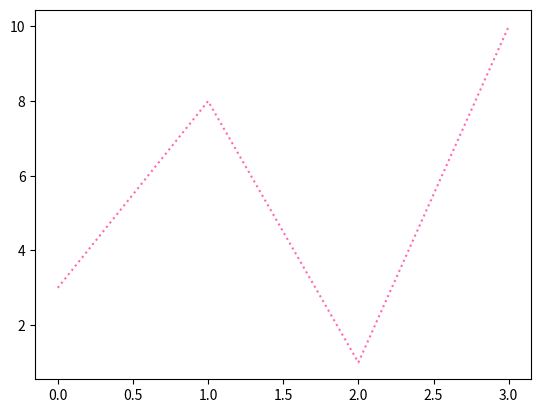

The script that saved this image:
import matplotlib.pyplot as plt
import numpy as np

ypoints = np.array([3, 8, 1, 10])

plt.plot(ypoints, linestyle = 'dotted', c='hotpink')
plt.show()


# #
# Shorter Syntax
# The line style can be written in a shorter syntax:
#
# linestyle can be written as ls.
#
# dotted can be written as :.
#
# dashed can be written as --.
#
# Line Styles
# You can choose any of these styles:
#
# Style	Or
# 'solid' (default)	'-'
# 'dotted'	':'
# 'dashed'	'--'
# 'dashdot'	'-.'
# 'None'	'' or ' '